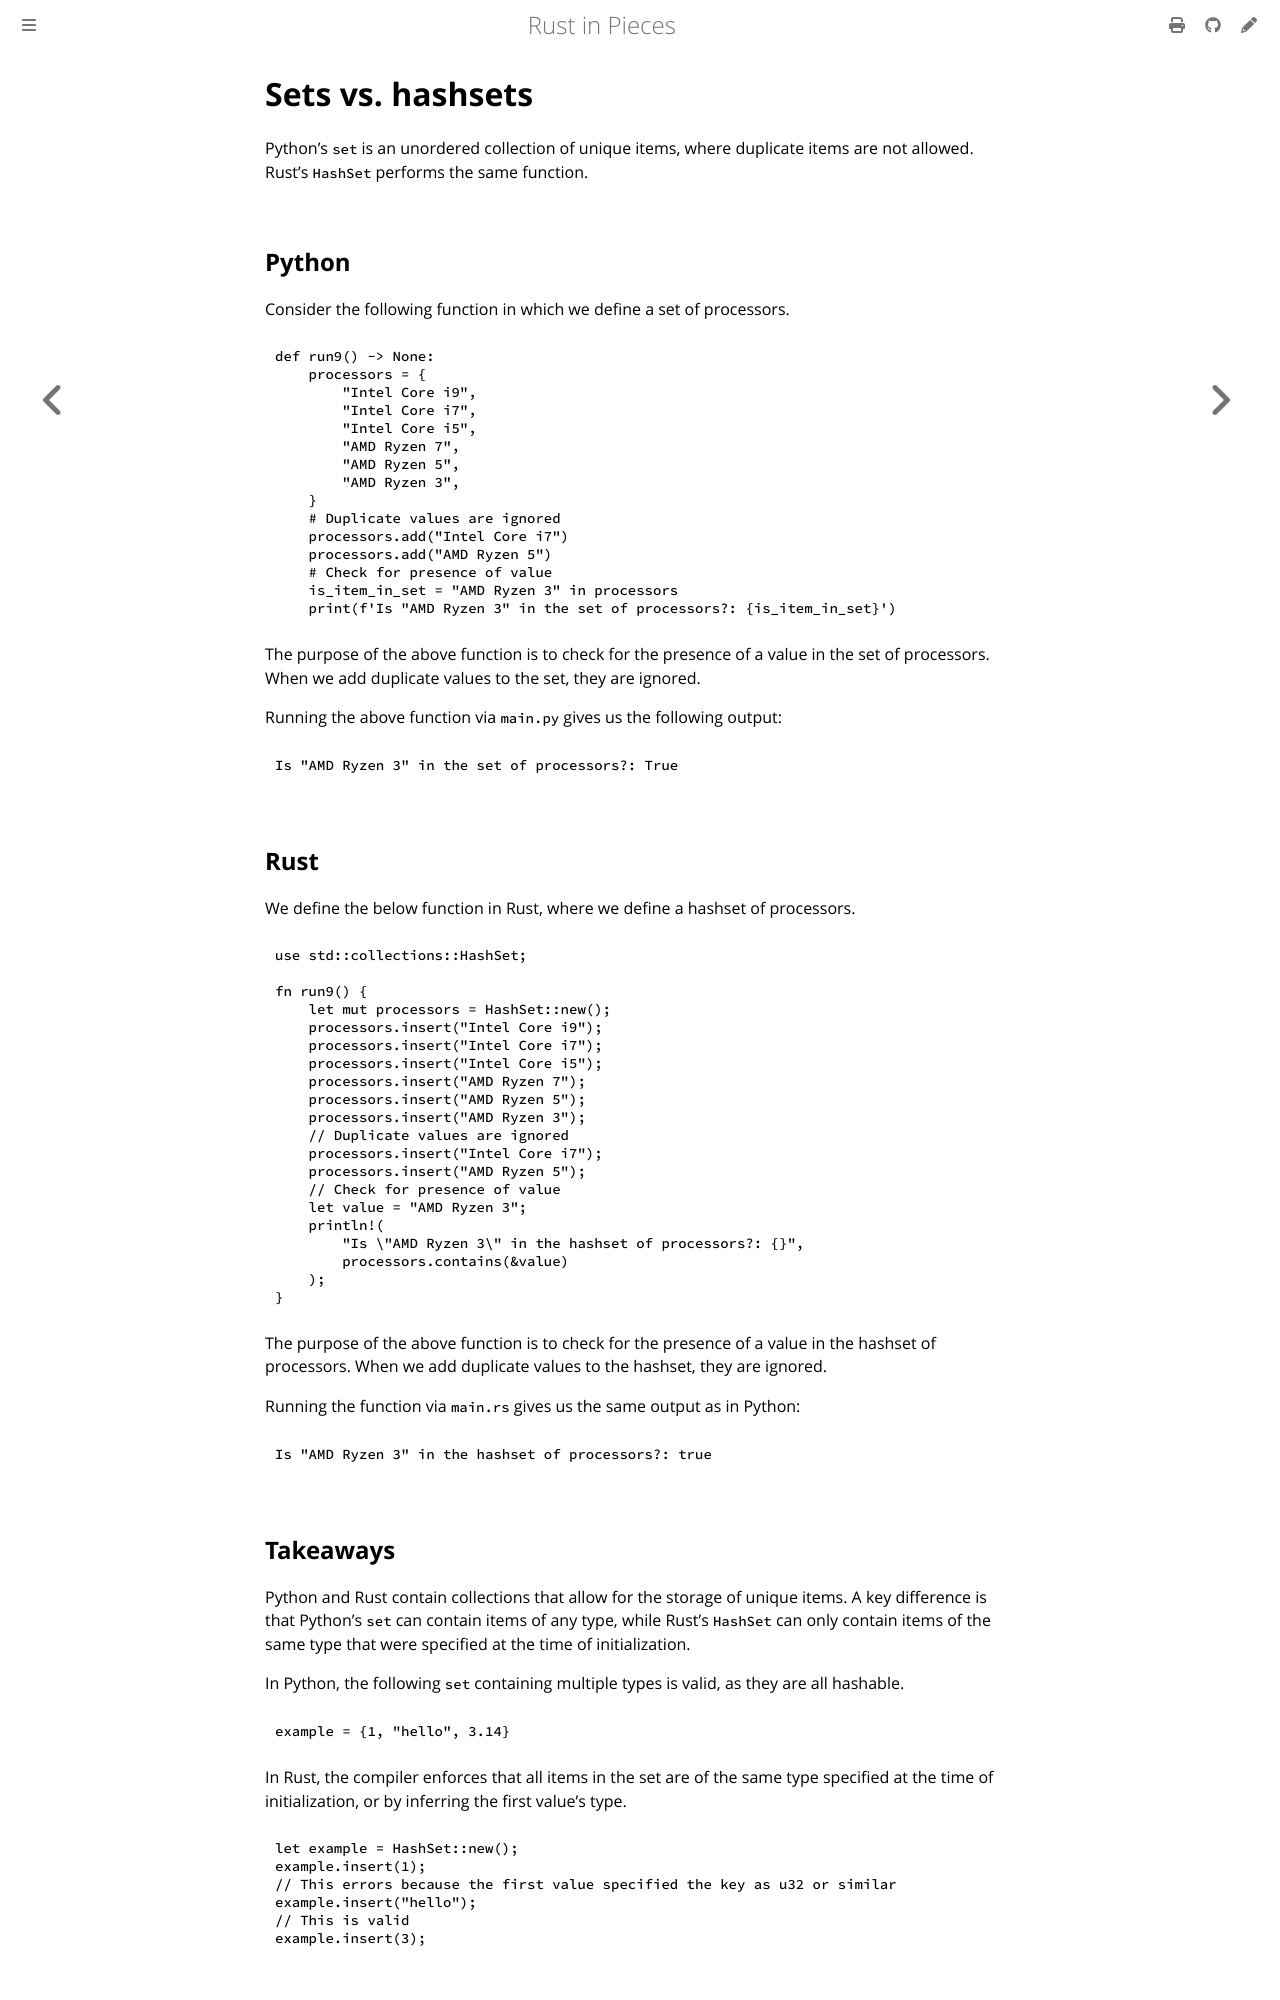

repository: thedataquarry/rustinpieces · page: pieces/intro/sets_vs_hashsets.html · generator: mdbook

# Sets vs. hashsets

Python's `set` is an unordered collection of unique items, where duplicate items are not allowed.
Rust's `HashSet` performs the same function.

## Python

Consider the following function in which we define a set of processors.

```py
def run9() -> None:
    processors = {
        "Intel Core i9",
        "Intel Core i7",
        "Intel Core i5",
        "AMD Ryzen 7",
        "AMD Ryzen 5",
        "AMD Ryzen 3",
    }
    # Duplicate values are ignored
    processors.add("Intel Core i7")
    processors.add("AMD Ryzen 5")
    # Check for presence of value
    is_item_in_set = "AMD Ryzen 3" in processors
    print(f'Is "AMD Ryzen 3" in the set of processors?: {is_item_in_set}')
```

The purpose of the above function is to check for the presence of a value in the set of processors.
When we add duplicate values to the set, they are ignored.

Running the above function via `main.py` gives us the following output:

```bash
Is "AMD Ryzen 3" in the set of processors?: True
```

## Rust

We define the below function in Rust, where we define a hashset of processors.

```rs
use std::collections::HashSet;

fn run9() {
    let mut processors = HashSet::new();
    processors.insert("Intel Core i9");
    processors.insert("Intel Core i7");
    processors.insert("Intel Core i5");
    processors.insert("AMD Ryzen 7");
    processors.insert("AMD Ryzen 5");
    processors.insert("AMD Ryzen 3");
    // Duplicate values are ignored
    processors.insert("Intel Core i7");
    processors.insert("AMD Ryzen 5");
    // Check for presence of value
    let value = "AMD Ryzen 3";
    println!(
        "Is \"AMD Ryzen 3\" in the hashset of processors?: {}",
        processors.contains(&value)
    );
}
```

The purpose of the above function is to check for the presence of a value in the hashset of
processors. When we add duplicate values to the hashset, they are ignored.

Running the function via `main.rs` gives us the same output as in Python:

```bash
Is "AMD Ryzen 3" in the hashset of processors?: true
```
